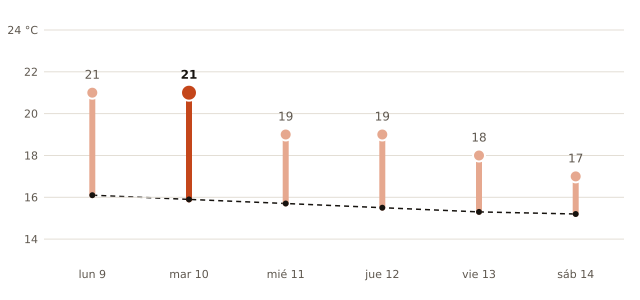

Data behind this chart, as committed beside it:
fecha, máxima_prevista_C, máxima_normal_1991_2020_C
2026-11-09, 21, 16.1
2026-11-10, 21, 15.9
2026-11-11, 19, 15.7
2026-11-12, 19, 15.5
2026-11-13, 18, 15.3
2026-11-14, 17, 15.2
